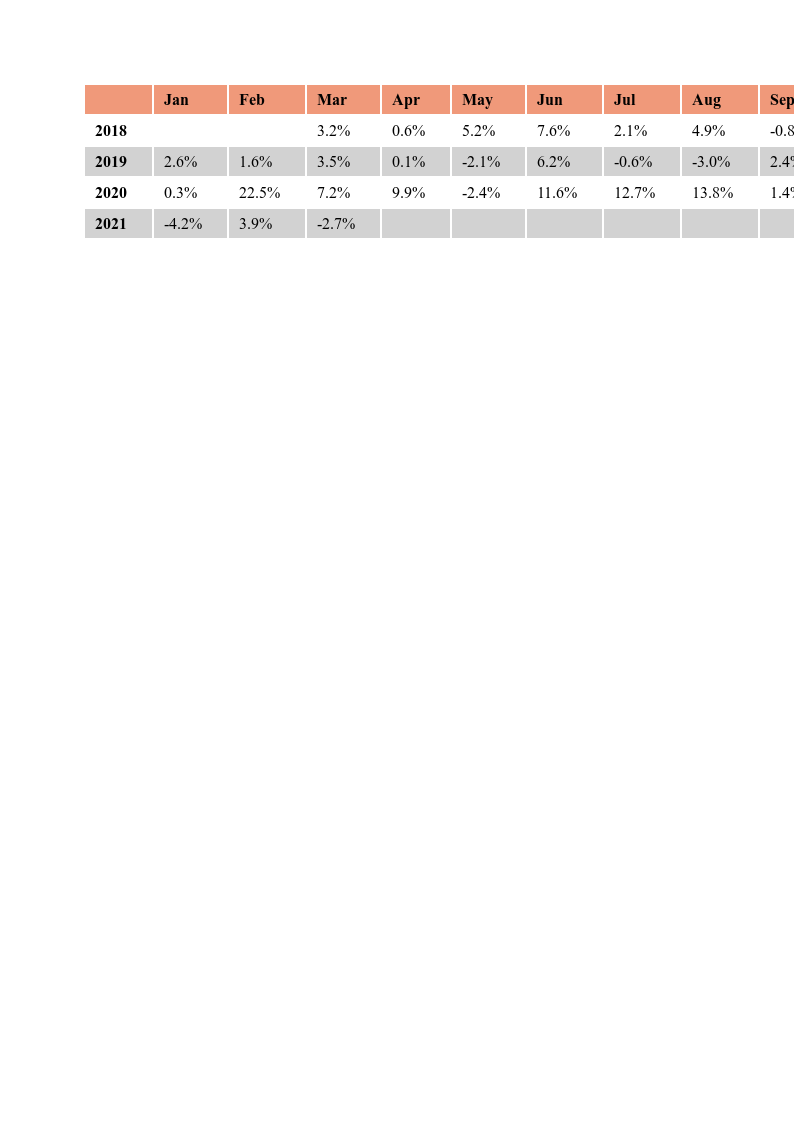

Values plotted in this chart, from the file beside it:
, Jan, Feb, Mar, Apr, May, Jun, Jul, Aug, Sep, Oct, Nov, Dec, YTD
2018, , , 0.032, 0.006, 0.052, 0.076, 0.021, 0.049, -0.008, -0.005, 0.027, 0.044, 0.331
2019, 0.026, 0.016, 0.035, 0.001, -0.021, 0.062, -0.006, -0.03, 0.024, -0.003, 0.02, 0.046, 0.18
2020, 0.003, 0.225, 0.072, 0.099, -0.024, 0.116, 0.127, 0.138, 0.014, 0.01, 0.032, 0.023, 1.184
2021, -0.042, 0.039, -0.027, , , , , , , , , , -0.031
